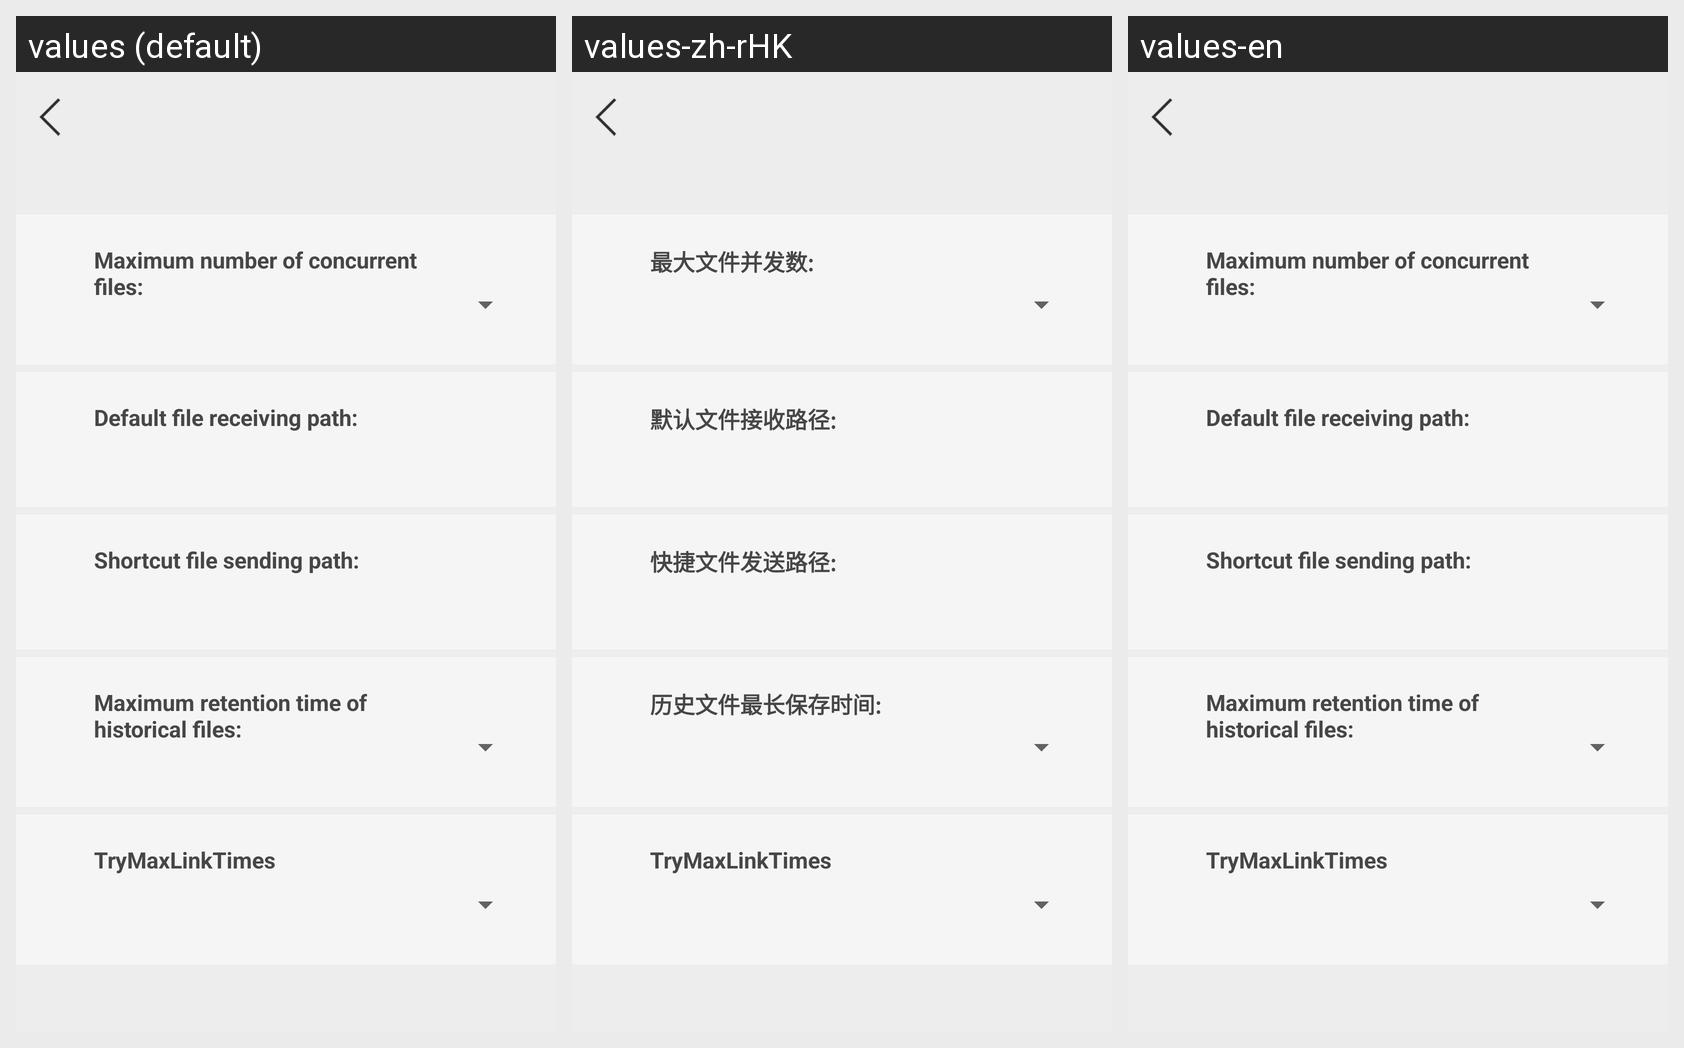

This grid shows one Android layout under several languages. Give, for every string resource on the screen, its name, the default text and each shown locale's text.
Android screen res/layout/activity_setting.xml rendered under 3 locales, left to right: values (default), values-zh-rHK, values-en. Device: Nexus 5 (rendered at 1080×1920; each locale shown at half size, 540×960, under a caption strip naming it); theme AppTheme.
Strings drawn on this screen, with the default value and each locale's value (text and hints the layout hard-codes, and strings that could not be matched under every locale, appear in the picture but are not listed):

max_file_number
  values: Maximum number of concurrent files:
  values-zh-rHK: 最大文件并发数:
  values-en: Maximum number of concurrent files:

default_file_receiving_path
  values: Default file receiving path:
  values-zh-rHK: 默认文件接收路径:
  values-en: Default file receiving path:

Shortcut_file_sending_path
  values: Shortcut file sending path:
  values-zh-rHK: 快捷文件发送路径:
  values-en: Shortcut file sending path:

maximum_retention_time_of_historical_files
  values: Maximum retention time of historical files:
  values-zh-rHK: 历史文件最长保存时间:
  values-en: Maximum retention time of historical files:
